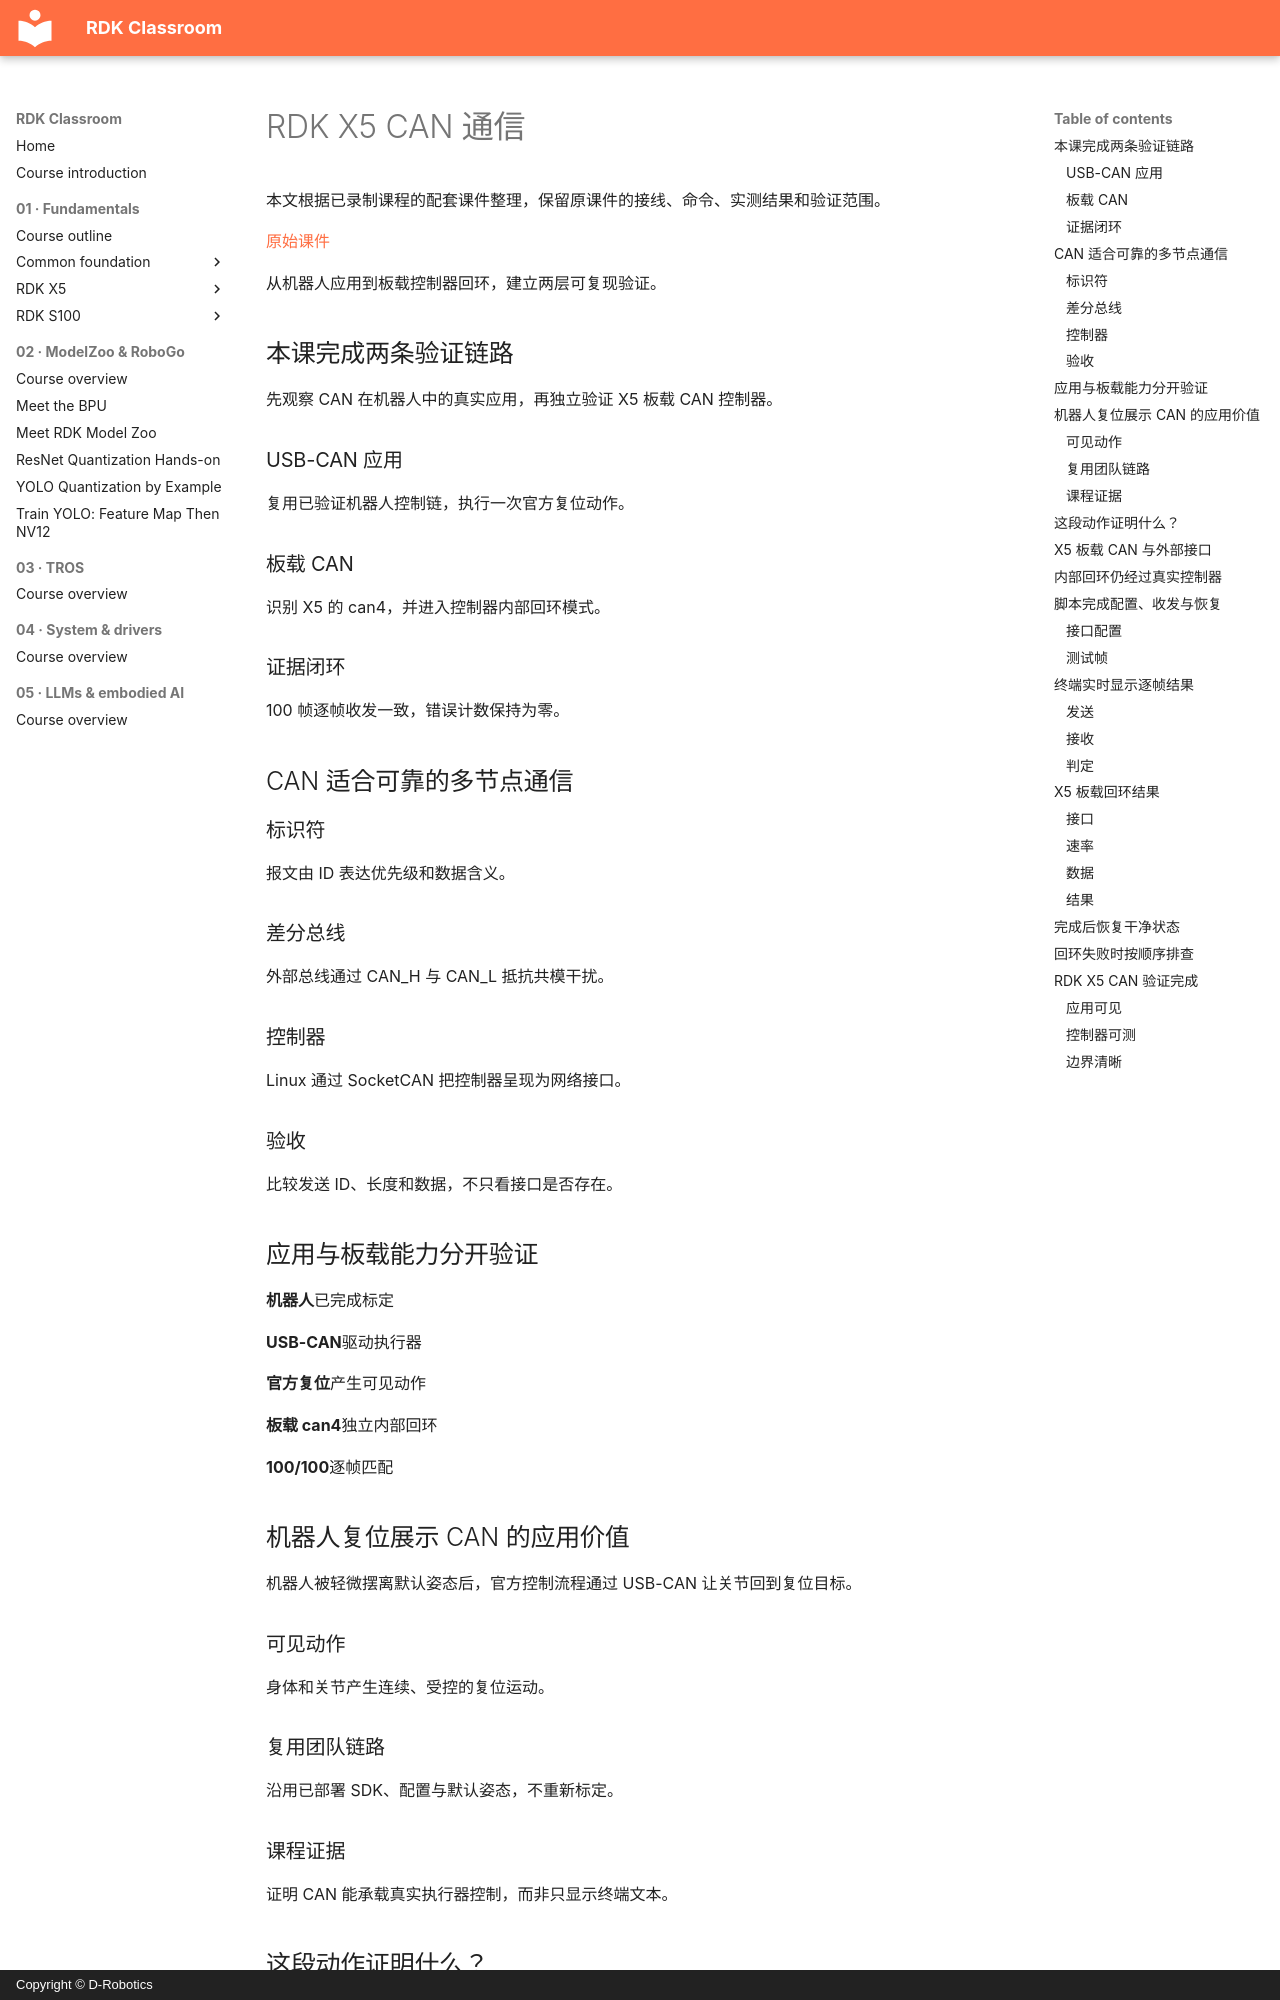

repository: D-Robotics/rdk-course-demos · page: beginner/x5/can.zh/index.html · generator: mkdocs · copyright: Copyright © D-Robotics

# RDK X5 CAN 通信

本文根据已录制课程的配套课件整理，保留原课件的接线、命令、实测结果和验证范围。

[原始课件](https://github.com/D-Robotics/rdk-course-demos/blob/develop/01_beginner/14_can/lesson-14-x5-zh.html)

从机器人应用到板载控制器回环，建立两层可复现验证。

## 本课完成两条验证链路

先观察 CAN 在机器人中的真实应用，再独立验证 X5 板载 CAN 控制器。

### USB-CAN 应用

复用已验证机器人控制链，执行一次官方复位动作。

### 板载 CAN

识别 X5 的 can4，并进入控制器内部回环模式。

### 证据闭环

100 帧逐帧收发一致，错误计数保持为零。

## CAN 适合可靠的多节点通信

### 标识符

报文由 ID 表达优先级和数据含义。

### 差分总线

外部总线通过 CAN\_H 与 CAN\_L 抵抗共模干扰。

### 控制器

Linux 通过 SocketCAN 把控制器呈现为网络接口。

### 验收

比较发送 ID、长度和数据，不只看接口是否存在。

## 应用与板载能力分开验证

**机器人**已完成标定

**USB-CAN**驱动执行器

**官方复位**产生可见动作

**板载 can4**独立内部回环

**100/100**逐帧匹配

## 机器人复位展示 CAN 的应用价值

机器人被轻微摆离默认姿态后，官方控制流程通过 USB-CAN 让关节回到复位目标。

### 可见动作

身体和关节产生连续、受控的复位运动。

### 复用团队链路

沿用已部署 SDK、配置与默认姿态，不重新标定。

### 课程证据

证明 CAN 能承载真实执行器控制，而非只显示终端文本。
